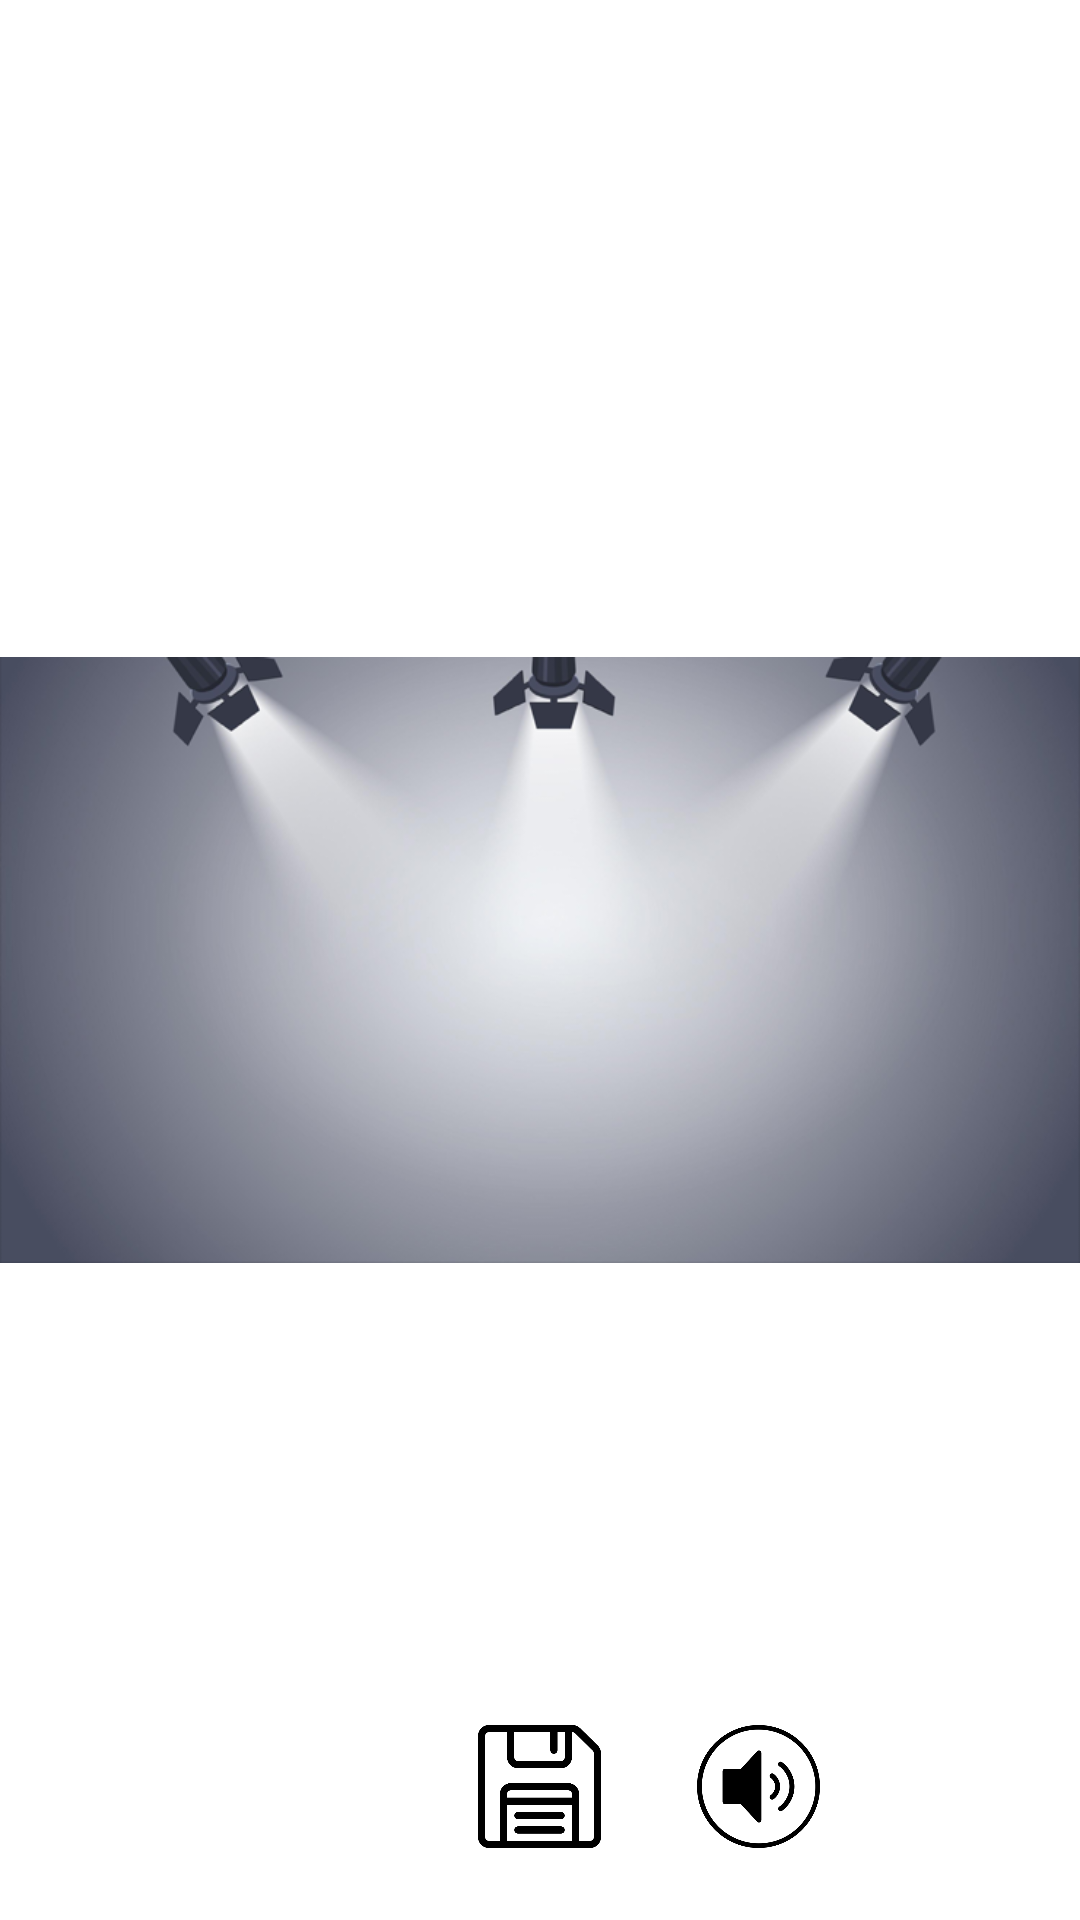

This screen was rendered from an Android layout file. Write that file and the resources it references.
<!-- AndroidManifest.xml: application theme AppTheme -->
<!-- res/layout/fragment_planta_escenario.xml -->
<FrameLayout xmlns:android="http://schemas.android.com/apk/res/android"
    xmlns:tools="http://schemas.android.com/tools"
    android:layout_width="match_parent"
    android:layout_height="match_parent"
    xmlns:app="http://schemas.android.com/apk/res-auto"
    tools:context=".planta.PlantaEscenarioFragment">

    <ImageView
        android:id="@+id/escenarioImageView"
        android:layout_width="match_parent"
        android:layout_height="match_parent"
        android:src="@drawable/escenarioplanta"
        android:scaleType="fitCenter"
        tools:ignore="ContentDescription" />

    <FrameLayout
        android:id="@+id/elementContainer"
        android:layout_width="match_parent"
        android:layout_height="match_parent" />

    <LinearLayout
        android:id="@+id/bottomButtons"
        android:layout_width="match_parent"
        android:layout_height="wrap_content"
        android:orientation="horizontal"
        android:layout_gravity="bottom"
        android:gravity="center"
        android:padding="8dp"
        android:background="@android:color/transparent">

        <ImageButton
            android:id="@+id/btnAddElement"
            android:layout_width="65dp"
            android:layout_height="65dp"
            android:layout_margin="4dp"
            android:src="@drawable/ic_mastres"
            android:background="@color/botonesnegrosyblancos"
            app:tint="@color/botonesnegrosyblancostexto"
            android:scaleType="centerInside"
            android:padding="12dp"
            tools:ignore="ContentDescription" />

        <ImageButton
            android:id="@+id/btnEscena"
            android:layout_width="65dp"
            android:layout_height="65dp"
            android:layout_margin="4dp"
            android:src="@drawable/ic_savenegro"
            android:background="@color/botonesnegrosyblancos"
            app:tint="@color/botonesnegrosyblancostexto"
            android:scaleType="centerInside"
            android:padding="12dp"
            tools:ignore="ContentDescription" />

        <ImageButton
            android:id="@+id/btnToggleSound"
            android:layout_width="65dp"
            android:layout_height="65dp"
            android:layout_margin="4dp"
            android:src="@drawable/ic_toggle_sound_modern"
            android:background="@color/botonesnegrosyblancos"
            app:tint="@color/botonesnegrosyblancostexto"
            android:scaleType="centerInside"
            android:padding="12dp"
            tools:ignore="ContentDescription" />
    </LinearLayout>
</FrameLayout>
<!-- resources referenced by this layout -->
<resources>
  <color name="botonesnegrosyblancos">#FFFFFF</color>
  <color name="botonesnegrosyblancostexto">#000000</color>
  <!-- drawable escenarioplanta: png bitmap (drawable, 106598 bytes) -->
  <!-- drawable ic_savenegro: png bitmap (drawable, 9310 bytes) -->
  <!-- drawable ic_toggle_sound_modern: png bitmap (drawable, 18537 bytes) -->
  <style name="AppTheme" parent="Theme.Material3.DynamicColors.DayNight.NoActionBar">
          <item name="colorPrimary">@color/colorPrimary</item>
          <item name="colorPrimaryDark">@color/colorPrimaryDark</item>
          <item name="colorAccent">@color/colorAccent</item>
          <item name="android:windowBackground">@color/botonesnegrosyblancos</item>
          <item name="android:colorBackground">@color/botonesnegrosyblancos</item>
          
          
      </style>
  <color name="colorPrimary">#121212</color>
  <color name="colorPrimaryDark">#000000</color>
  <color name="colorAccent">#E9E9E9</color>
</resources>
